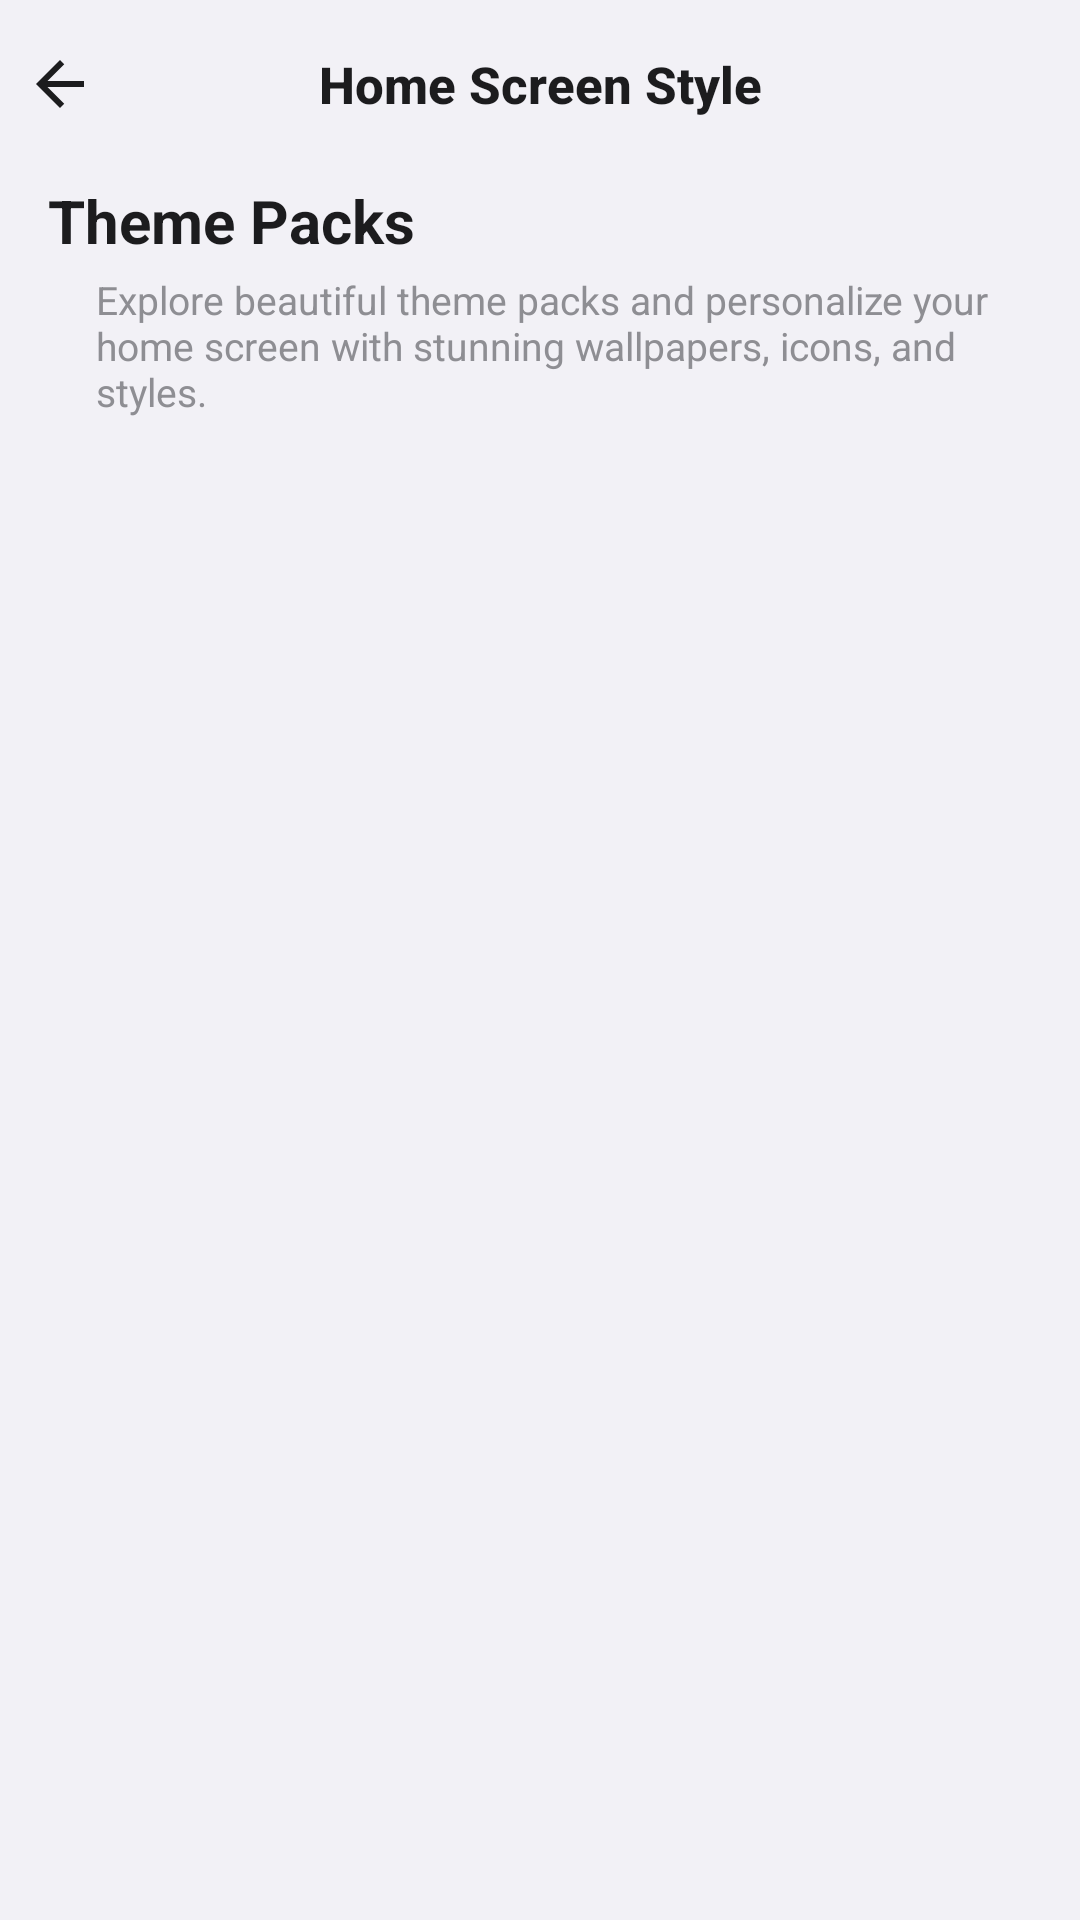

Produce the Android XML layout that renders to this screen, including the resource entries it uses.
<!-- AndroidManifest.xml: application theme Theme.LauncherApp -->
<!-- res/layout/activity_theme_packs.xml -->
<?xml version="1.0" encoding="utf-8"?>
<androidx.constraintlayout.widget.ConstraintLayout xmlns:android="http://schemas.android.com/apk/res/android"
    xmlns:app="http://schemas.android.com/apk/res-auto"
    xmlns:tools="http://schemas.android.com/tools"
    android:id="@+id/themePacksRoot"
    android:layout_width="match_parent"
    android:layout_height="match_parent"
    android:background="@color/splash_background"
    tools:context=".ui.activities.ThemePacksActivity">

    <ImageView
        android:id="@+id/themePacksBack"
        android:layout_width="40dp"
        android:layout_height="40dp"
        android:layout_marginTop="8dp"
        android:background="?attr/selectableItemBackgroundBorderless"
        android:contentDescription="@null"
        android:padding="8dp"
        android:src="@drawable/ic_back_arrow"
        app:layout_constraintStart_toStartOf="parent"
        app:layout_constraintTop_toTopOf="parent" />

    <TextView
        android:id="@+id/themePacksToolbarTitle"
        android:layout_width="wrap_content"
        android:layout_height="wrap_content"
        android:fontFamily="sans-serif-medium"
        android:text="@string/theme_packs_toolbar_title"
        android:textColor="@color/splash_title"
        android:textSize="17sp"
        android:textStyle="bold"
        app:layout_constraintBottom_toBottomOf="@id/themePacksBack"
        app:layout_constraintEnd_toEndOf="parent"
        app:layout_constraintStart_toStartOf="parent"
        app:layout_constraintTop_toTopOf="@id/themePacksBack" />

    <TextView
        android:id="@+id/themePacksApply"
        android:layout_width="wrap_content"
        android:layout_height="wrap_content"
        android:layout_marginEnd="12dp"
        android:background="@drawable/bg_button_green"
        android:paddingStart="16dp"
        android:paddingTop="8dp"
        android:paddingEnd="16dp"
        android:paddingBottom="8dp"
        android:text="@string/theme_packs_apply"
        android:textColor="@android:color/white"
        android:textSize="13sp"
        android:textStyle="bold"
        android:visibility="gone"
        app:layout_constraintBottom_toBottomOf="@id/themePacksBack"
        app:layout_constraintEnd_toEndOf="parent"
        app:layout_constraintTop_toTopOf="@id/themePacksBack"
        tools:visibility="visible" />

    <TextView
        android:id="@+id/themePacksHeader"
        android:layout_width="wrap_content"
        android:layout_height="wrap_content"
        android:layout_marginStart="16dp"
        android:layout_marginTop="12dp"
        android:text="@string/theme_packs_header"
        android:textColor="@color/splash_title"
        android:textSize="20sp"
        android:textStyle="bold"
        app:layout_constraintStart_toStartOf="parent"
        app:layout_constraintTop_toBottomOf="@id/themePacksBack" />

    <TextView
        android:id="@+id/themePacksDescription"
        android:layout_width="0dp"
        android:layout_height="wrap_content"
        android:layout_marginStart="16dp"
        android:layout_marginTop="4dp"
        android:layout_marginEnd="16dp"
        android:text="@string/theme_packs_description"
        android:textColor="@color/splash_subtitle"
        android:textSize="13sp"
        app:layout_constraintEnd_toEndOf="parent"
        app:layout_constraintStart_toStartOf="@id/themePacksHeader"
        app:layout_constraintTop_toBottomOf="@id/themePacksHeader" />

    <HorizontalScrollView
        android:id="@+id/themeChipScroll"
        android:layout_width="0dp"
        android:layout_height="wrap_content"
        android:layout_marginTop="12dp"
        android:paddingStart="16dp"
        android:paddingEnd="16dp"
        android:scrollbars="none"
        app:layout_constraintEnd_toEndOf="parent"
        app:layout_constraintStart_toStartOf="parent"
        app:layout_constraintTop_toBottomOf="@id/themePacksDescription">

        <LinearLayout
            android:id="@+id/themeChipRow"
            android:layout_width="wrap_content"
            android:layout_height="wrap_content"
            android:orientation="horizontal" />

    </HorizontalScrollView>

    <androidx.recyclerview.widget.RecyclerView
        android:id="@+id/themePackGrid"
        android:layout_width="0dp"
        android:layout_height="0dp"
        android:layout_marginTop="8dp"
        android:clipToPadding="false"
        android:paddingStart="10dp"
        android:paddingTop="4dp"
        android:paddingEnd="10dp"
        android:paddingBottom="16dp"
        app:layout_constraintBottom_toBottomOf="parent"
        app:layout_constraintEnd_toEndOf="parent"
        app:layout_constraintStart_toStartOf="parent"
        app:layout_constraintTop_toBottomOf="@id/themeChipScroll" />

</androidx.constraintlayout.widget.ConstraintLayout>
<!-- resources referenced by this layout -->
<resources>
  <color name="splash_background">#F2F1F6</color>
  <color name="splash_subtitle">#8E8E93</color>
  <color name="splash_title">#1C1C1E</color>
  <!-- drawable bg_button_green (drawable) -->
  <?xml version="1.0" encoding="utf-8"?>
  <shape xmlns:android="http://schemas.android.com/apk/res/android"
      android:shape="rectangle">
      <solid android:color="@color/ios_green" />
      <corners android:radius="28dp" />
  </shape>
  <!-- drawable ic_back_arrow (drawable) -->
  <?xml version="1.0" encoding="utf-8"?>
  <vector xmlns:android="http://schemas.android.com/apk/res/android"
      android:width="24dp"
      android:height="24dp"
      android:viewportWidth="24"
      android:viewportHeight="24"
      android:tint="#1C1C1E">
      <path
          android:fillColor="#FF000000"
          android:pathData="M20,11H7.83l5.59,-5.59L12,4l-8,8 8,8 1.41,-1.41L7.83,13H20v-2z" />
  </vector>
  <string name="theme_packs_apply">Apply Now</string>
  <string name="theme_packs_description">Explore beautiful theme packs and personalize your home screen with stunning wallpapers, icons, and styles.</string>
  <string name="theme_packs_header">Theme Packs</string>
  <string name="theme_packs_toolbar_title">Home Screen Style</string>
  <style name="Theme.LauncherApp" parent="Base.Theme.LauncherApp" />
  <color name="ios_green">#34C759</color>
  <style name="Base.Theme.LauncherApp" parent="Theme.Material3.DayNight.NoActionBar">
          
          
          <item name="switchStyle">@style/Widget.LauncherApp.Switch</item>
      </style>
  <style name="Widget.LauncherApp.Switch" parent="Widget.Material3.CompoundButton.MaterialSwitch">
          <item name="trackTint">@color/switch_track_color</item>
          <item name="thumbTint">@color/switch_thumb_color</item>
      </style>
</resources>
